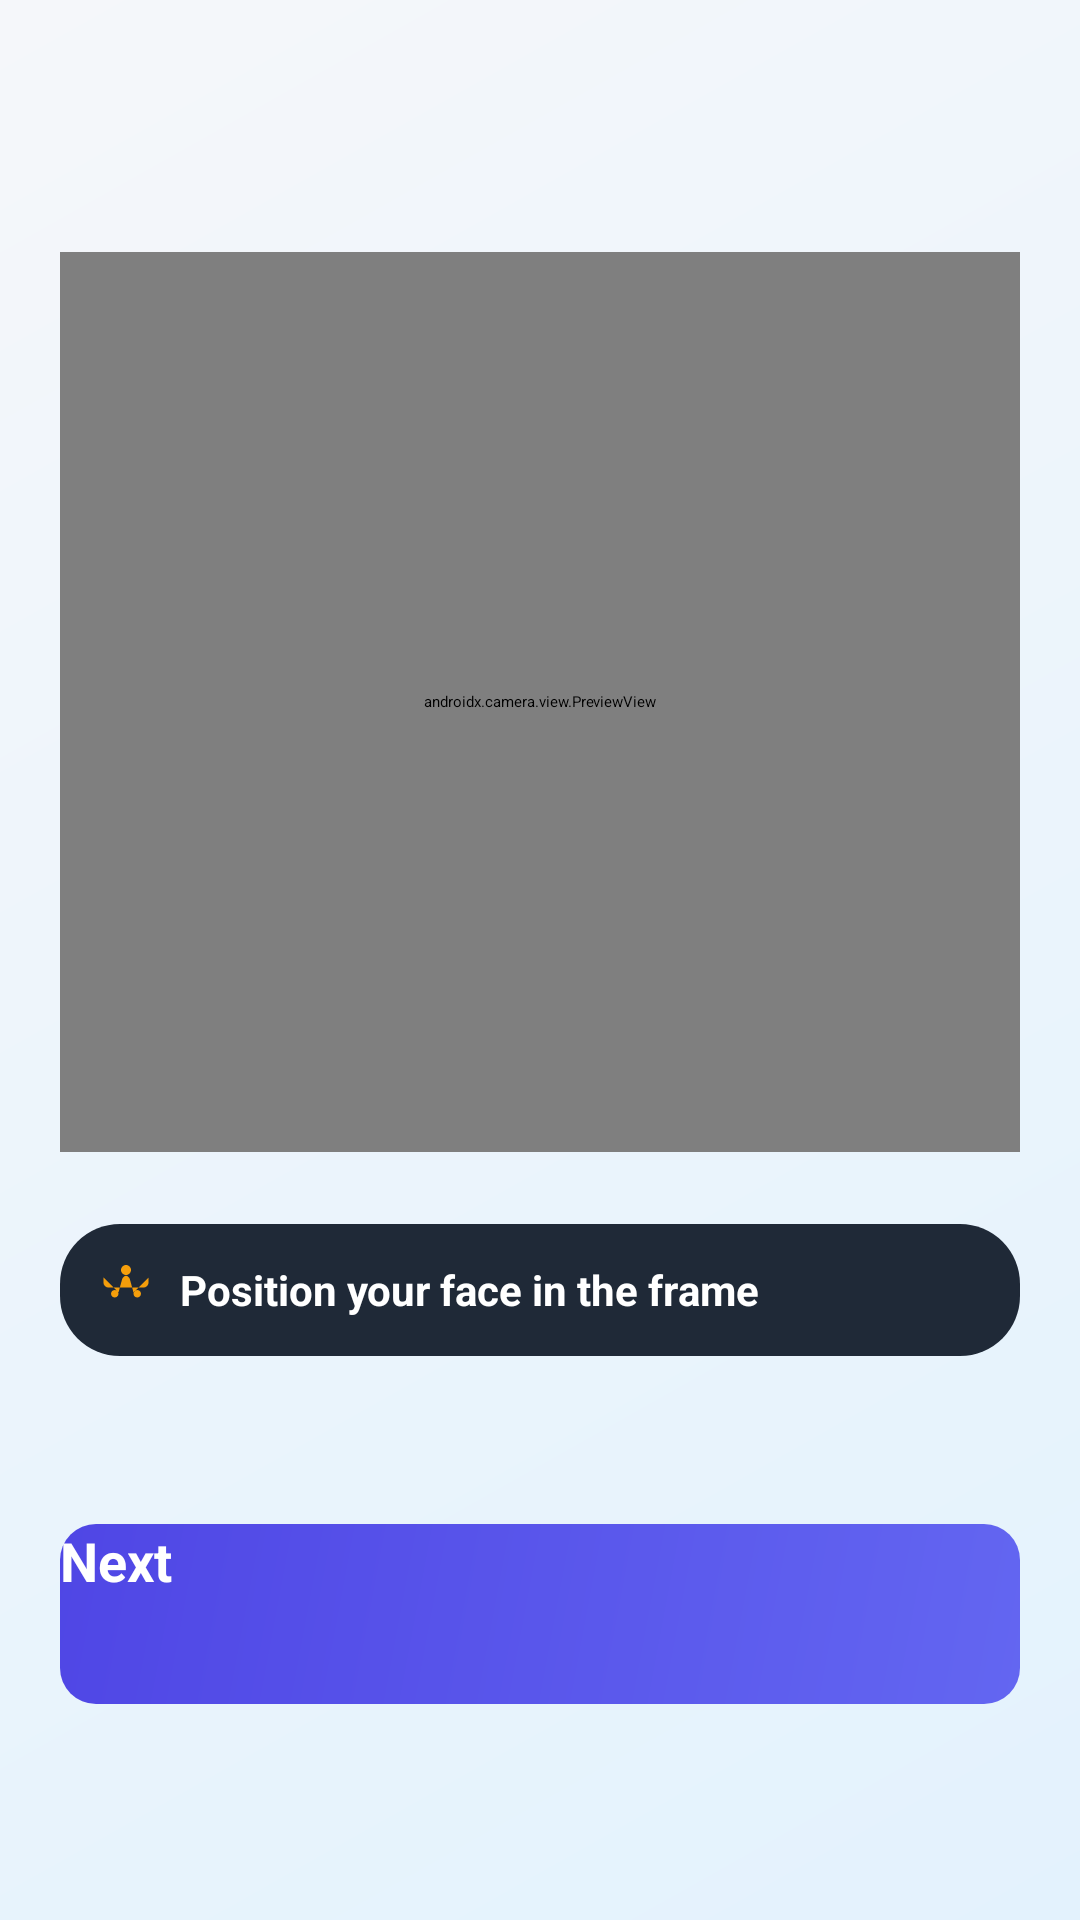

Produce the Android XML layout that renders to this screen, including the resource entries it uses.
<!-- AndroidManifest.xml: application theme Theme.QuickStorePhilippines -->
<!-- res/layout/fragment_capture_face.xml -->
<?xml version="1.0" encoding="utf-8"?>
<ScrollView xmlns:android="http://schemas.android.com/apk/res/android"
    xmlns:app="http://schemas.android.com/apk/res-auto"
    android:layout_width="match_parent"
    android:layout_height="match_parent"
    android:background="@drawable/gradient_background"
    android:fillViewport="true">

    <LinearLayout
        android:layout_width="match_parent"
        android:layout_height="wrap_content"
        android:orientation="vertical"
        android:padding="20dp">

        
        <ImageView
            android:id="@+id/btnBack"
            android:layout_width="40dp"
            android:layout_height="40dp"
            android:src="@drawable/ic_arrow_back"
            android:background="@drawable/circle_white_bg"
            android:padding="8dp"
            android:tint="#6366F1"
            android:layout_marginBottom="24dp"
            android:clickable="true"
            android:focusable="true" />

        
        <androidx.camera.view.PreviewView
            android:id="@+id/previewView"
            android:layout_width="match_parent"
            android:layout_height="300dp"
            android:layout_marginBottom="24dp"
            android:background="#000" />

        
        <LinearLayout
            android:layout_width="match_parent"
            android:layout_height="wrap_content"
            android:orientation="horizontal"
            android:gravity="center_vertical"
            android:layout_marginBottom="24dp"
            android:padding="12dp"
            android:background="@drawable/status_indicator_bg">

            <ImageView
                android:id="@+id/ivStatusIcon"
                android:layout_width="20dp"
                android:layout_height="20dp"
                android:src="@drawable/ic_face_scan"
                android:tint="#F59E0B"
                android:layout_marginEnd="8dp" />

            <TextView
                android:id="@+id/tvScanStatus"
                android:layout_width="wrap_content"
                android:layout_height="wrap_content"
                android:text="Position your face in the frame"
                android:textColor="@android:color/white"
                android:textSize="14sp"
                android:textStyle="bold" />
        </LinearLayout>

        
        <Button
            android:id="@+id/btnCapture"
            android:layout_width="match_parent"
            android:layout_height="60dp"
            android:text="Next"
            android:textSize="18sp"
            android:textStyle="bold"
            android:textColor="@android:color/white"
            android:background="@drawable/button_gradient_primary"
            android:enabled="false"
            android:layout_marginTop="32dp" />

    </LinearLayout>
</ScrollView>
<!-- resources referenced by this layout -->
<resources>
  <!-- drawable button_gradient_primary (drawable) -->
  <?xml version="1.0" encoding="utf-8"?>
  <shape xmlns:android="http://schemas.android.com/apk/res/android">
      <gradient
          android:startColor="#6366F1"
          android:endColor="#4F46E5"
          android:angle="135" />
      <corners android:radius="12dp" />
  </shape>
  <!-- drawable gradient_background (drawable) -->
  <?xml version="1.0" encoding="utf-8"?>
  <shape xmlns:android="http://schemas.android.com/apk/res/android"
      android:shape="rectangle">
      <gradient
          android:startColor="#E3F2FD"
          android:endColor="#F5F7FA"
          android:angle="135"
          android:type="linear" />
  </shape>
  <!-- drawable ic_face_scan (drawable) -->
  <?xml version="1.0" encoding="utf-8"?>
  <vector xmlns:android="http://schemas.android.com/apk/res/android"
      android:width="24dp"
      android:height="24dp"
      android:viewportWidth="24"
      android:viewportHeight="24">
      <path
          android:fillColor="#FF000000"
          android:pathData="M12,2C13.1,2 14,2.9 14,4C14,5.1 13.1,6 12,6C10.9,6 10,5.1 10,4C10,2.9 10.9,2 12,2ZM21,9V7L15,13L13.5,7.5C13.1,6.8 12.6,6.3 12,6.3C11.4,6.3 10.9,6.8 10.5,7.5L9,13L3,7V9C3,10.1 3.9,11 5,11H19C20.1,11 21,10.1 21,9ZM7.5,12C6.7,12 6,12.7 6,13.5C6,14.3 6.7,15 7.5,15C8.3,15 9,14.3 9,13.5C9,12.7 8.3,12 7.5,12ZM16.5,12C15.7,12 15,12.7 15,13.5C15,14.3 15.7,15 16.5,15C17.3,15 18,14.3 18,13.5C18,12.7 17.3,12 16.5,12Z" />
  </vector>
  <!-- drawable status_indicator_bg (drawable) -->
  <?xml version="1.0" encoding="utf-8"?>
  <shape xmlns:android="http://schemas.android.com/apk/res/android">
      <solid android:color="#1F2937" />
      <corners android:radius="20dp" />
  </shape>
</resources>
